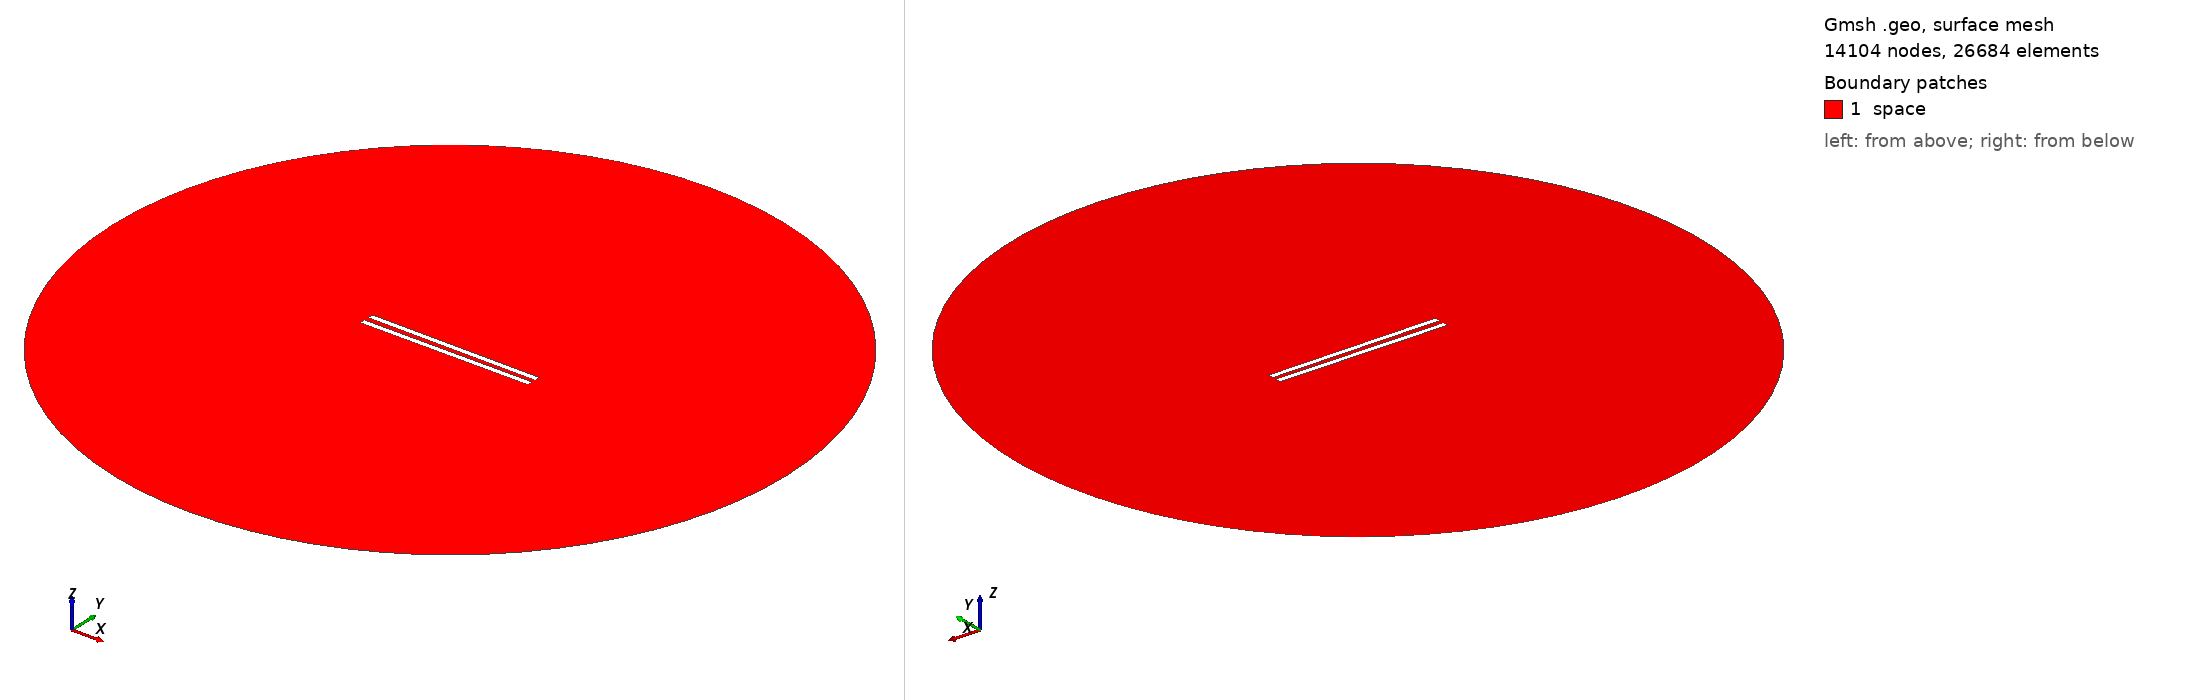

Gmsh geometry script, surface-meshed: 14104 nodes, 26684 surface elements. Boundary patches (legend numbers): 1 space. Left view from above one corner, right view from below the opposite corner. Legend entries are the model's physical surfaces. The drawing asked Gmsh for element sizes between 1% and 20% of the model's largest extent; the script's own settings can give other sizes.

=== 497.geo (drawn) ===
// Set the geometry kernel
SetFactory("OpenCASCADE");

//---------------------------------------
// Rectangles
//---------------------------------------

// Rectangle 1 (top)
Point(1) = {-49.67777777777778, 1.25, 0, 1.0};
Point(2) = {49.67777777777778, 1.25, 0, 1.0};
Point(3) = {49.67777777777778, 4.605555555555556, 0, 1.0};
Point(4) = {-49.67777777777778, 4.605555555555556, 0, 1.0};

Line(1) = {1, 2};
Line(2) = {2, 3};
Line(3) = {3, 4};
Line(4) = {4, 1};

Line Loop(1) = {1, 2, 3, 4};
Plane Surface(1) = {1};

Rotate { {0, 0, 1}, {0,  1.25,  0}, -0.006 } {
  Surface{1};
}

// Rectangle 2 (bottom)
Point(5) = {-49.67777777777778, -1.25, 0, 1.0};
Point(6) = {49.67777777777778, -1.25, 0, 1.0};
Point(7) = {49.67777777777778, -4.605555555555556, 0, 1.0};
Point(8) = {-49.67777777777778, -4.605555555555556, 0, 1.0};

Line(5) = {5, 6};
Line(6) = {6, 7};
Line(7) = {7, 8};
Line(8) = {8, 5};

Line Loop(2) = {5, 6, 7, 8};
Plane Surface(2) = {2}; 


//---------------------------------------
// Circle
//---------------------------------------

// Define points
Point(9) = {0, 0, 0};        // Center
Point(10) = {200, 0, 0};     // Start point
Point(11) = {0, 200, 0};     // 90 degrees
Point(12) = {-200, 0, 0};    // 180 degrees
Point(13) = {0, -200, 0};    // 270 degrees

// Define circle arcs (each needs start, center, end)
Circle(9) = {10, 9, 11};
Circle(10) = {11, 9, 12};
Circle(11) = {12, 9, 13};
Circle(12) = {13, 9, 10};

// Define curve loop and surface if needed
Curve Loop(3) = {9, 10, 11, 12};
Surface(3) = {3};

// Subtract Rectangles from Circle
BooleanDifference{ Surface{3}; Delete; }{ Surface{1}; Surface{2}; Delete; }

//---------------------------------------
// Transfinite Lines and Surface
//---------------------------------------
r = 7;
Transfinite Line {1, 3} = 50*r Using Progression 1;
Transfinite Line {2, 4} = 2*r Using Progression 1;
Transfinite Line {5, 7} = 50*r Using Progression 1;
Transfinite Line {6, 8} = 2*r Using Progression 1;
Transfinite Line {9, 10, 11, 12} = 20 Using Progression 1;

//---------------------------------------
// Define Physical Groups
//---------------------------------------                

//--- Physical Curves
// Physical groups for boundaries
Physical Line("force_segment", 10) = {1};
Physical Line("upper_plate", 11) = {2, 3, 4};
Physical Line("lower_plate", 12) = {5, 6, 7, 8};
Physical Line("boundary", 20) = {9, 10, 11, 12};

//--- Physical Surfaces
Physical Surface("space", 30) = {3};

//---------------------------------------
// 6. Generate the Mesh
//---------------------------------------
Mesh 2;  // 2D mesh generation
